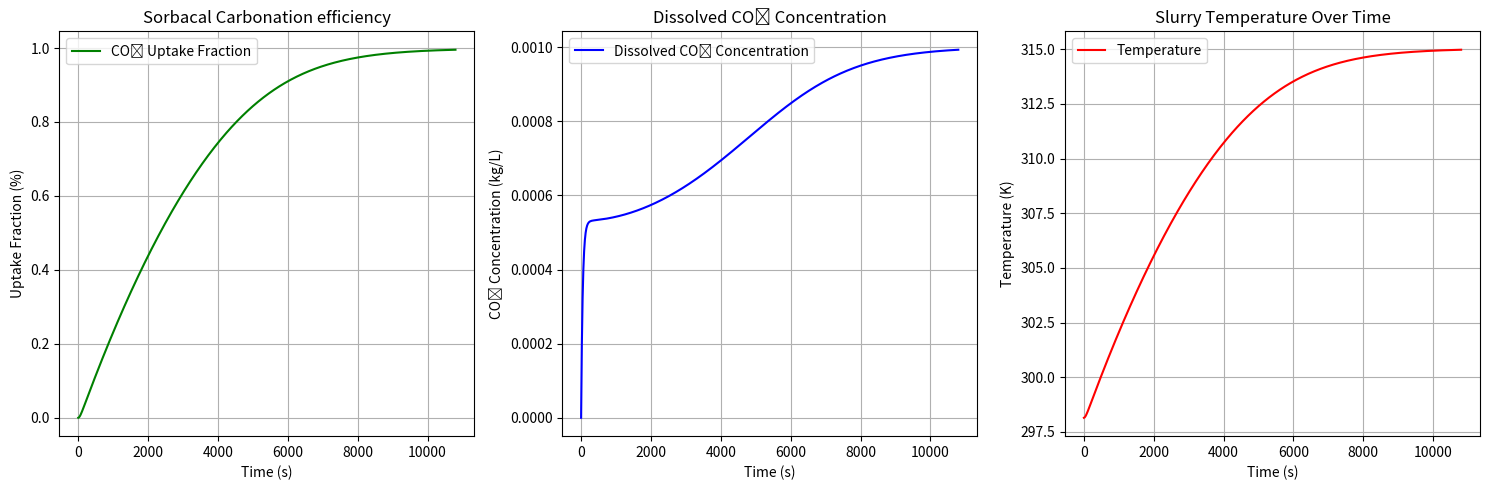

Here is the Python script that generated this plot:
import numpy as np
from scipy.integrate import solve_ivp
import matplotlib.pyplot as plt

def solve_model(t, y0, tii, tvi, theta):
    """
    Carbonation of a Ca(OH)₂ slurry with explicit gas–liquid transfer.

    Parameters
    ----------
    t     : 1-D ndarray (s) – evaluation time grid
    y0    : length-2 ndarray
            y0[0] = (unused) initial uptake fraction
            y0[1] = initial dissolved-phase CO₂ concentration [kg L⁻¹]
    tii   : {'slr': solids loading}
            tii['slr'] = kg dry solids per litre of liquid
    tvi   : {'T': ndarray[K], 'P': ndarray[bar]} – same length as t
    theta : (A, Ea, n1, n2, kla)

    Returns
    -------
    dict with
      tvo['y1'] – CO₂ uptake fraction vs. t  (list)
      tvo['y2'] – dissolved CO₂ concentration [kg L⁻¹] vs. t  (list)
      tvo['T']  – slurry temperature vs. t (list)
    """
    V_liq = 3.5
    rho_liq = 0.997
    slr = tii['slr']
    T0 = tii['T']
    M_solids = slr * V_liq
    M_liquid = rho_liq * V_liq
    M_slurry = M_solids + M_liquid

    z_solid = np.array([0.97, 0, 0.03])
    z_solid /= z_solid.sum()
    m_CaOH2_0 = M_solids * z_solid[0]
    m_CaCO3_0 = M_solids * z_solid[1]
    m_dummy_0 = M_solids * z_solid[2]

    MW = dict(CaOH2=0.07409, CaCO3=0.10009, CO2=0.04401, H2O=0.018015)
    R = 8.314
    T_ref = 298.15
    m_H2O_0 = rho_liq * V_liq
    m_CO2_0 = y0[1] * V_liq

    y0_full = [m_CaOH2_0, m_CaCO3_0, m_dummy_0, m_H2O_0, m_CO2_0, T0]
    A, Ea, phi, n1, n2, n3, n4, npo, nco = theta

    def rhs(t_now, y):
        m_CaOH2, m_CaCO3, m_dummy, m_H2O, m_CO2, T = y
        P = np.interp(t_now, t, tvi['P'])
        C_CO2 = m_CO2 / V_liq
        H_CO2 = 0.035 * MW['CO2'] * np.exp(2400*(1/T - 1/T_ref))
        C_eq = P * H_CO2

        viscosity_gas = 1.837E-6
        density_gas = 1.184
        diff_C02 = 2.35E-6 * np.exp(-2064/T)
        slpm = 6
        vol_flow_gas = (slpm/60) * 1E-3 * (1.184 / density_gas)
        cross_section = 2.835E-2
        dbubble = 0.005
        velocity_gas = vol_flow_gas / cross_section

        a = 6 * phi / dbubble
        schmidt = viscosity_gas / (density_gas * diff_C02)
        reynolds = density_gas * velocity_gas * dbubble / viscosity_gas
        sherwood = n1 + n2 * reynolds**n3 * schmidt**n4
        kl = sherwood * diff_C02 / dbubble
        J_CO2 = kl * a * (C_eq - C_CO2)

        if m_CaOH2 > 0:
            C_CaOH2 = m_CaOH2 / V_liq
            r = A * np.exp(-Ea/(R*T)) * (C_CaOH2**npo) * (C_CO2 ** nco)
        else:
            r = 0.0

        r_mol = r * V_liq / MW['CaOH2']
        dm_CaOH2 = -r_mol * MW['CaOH2']
        dm_CaCO3 =  r_mol * MW['CaCO3']
        dm_H2O   =  r_mol * MW['H2O']
        dm_CO2   = -r_mol * MW['CO2'] + J_CO2 * V_liq

        reaction_heat = -113000
        Cp_slurry = 4185
        dT = (-reaction_heat * r_mol) / (M_slurry * Cp_slurry)

        return [dm_CaOH2, dm_CaCO3, 0.0, dm_H2O, dm_CO2, dT]

    sol = solve_ivp(rhs, (t[0], t[-1]), y0_full, t_eval=t, method='Radau', atol=1e-9, rtol=1e-6)
    m_CaCO3_t = sol.y[1, :]
    m_CO2_reacted = m_CaCO3_t * MW['CO2'] / MW['CaCO3']

    n_CaOH2_0 = m_CaOH2_0 / MW['CaOH2']
    n_CaCO3_0 = m_CaCO3_0 / MW['CaCO3']
    MW_CaO = 0.05608
    m_CaO_from_CaOH2 = n_CaOH2_0 * MW_CaO
    m_CaO_from_CaCO3 = n_CaCO3_0 * MW_CaO
    m_CaO_total = m_CaO_from_CaOH2 + m_CaO_from_CaCO3
    m_inert = m_dummy_0
    m_loifree = m_CaO_total + m_inert

    oxide_composition = {
        'CaO': 100 * m_CaO_total / m_loifree,
        'CaCO3': 100 * m_CaCO3_0 / m_loifree,
        'SO3': 0.0,
        'MgO': 0.0
    }

    CaO = oxide_composition['CaO']
    CaCO3 = oxide_composition['CaCO3']
    SO3 = oxide_composition['SO3']
    MgO = oxide_composition['MgO']

    Th_CO2 = (44 / 56) * (CaO - (56 / 100) * CaCO3 - (56 / 80) * SO3) + 1.091 * MgO
    alpha = m_CO2_reacted / m_loifree
    X_CO2 = alpha * 100 / Th_CO2

    C_CO2_liq = sol.y[4, :] / V_liq
    T_profile = sol.y[5, :]

    return {'tvo': {'y1': X_CO2.tolist(),
                    'y2': C_CO2_liq.tolist(),
                    'T': T_profile.tolist()},
            'tio': {}}

# === Run and plot ===
t = np.linspace(0, 10800, 500)
y0 = [0, 0.00]
tii = {'slr': 0.05, 'T': 298.15}  # solids loading in kg dry solids per litre of liquid
tvi = {'P': np.full_like(t, 1.0)}
theta = (700, 18000, 1, 1, 0.015, 0.89, 0.7, 1, 1)

result = solve_model(t, y0, tii, tvi, theta)

plt.figure(figsize=(15, 5))

plt.subplot(1, 3, 1)
plt.plot(t, result['tvo']['y1'], label='CO₂ Uptake Fraction', color='green')
plt.xlabel('Time (s)')
plt.ylabel('Uptake Fraction (%)')
plt.title('Sorbacal Carbonation efficiency')
plt.grid(True)
plt.legend()

plt.subplot(1, 3, 2)
plt.plot(t, result['tvo']['y2'], label='Dissolved CO₂ Concentration', color='blue')
plt.xlabel('Time (s)')
plt.ylabel('CO₂ Concentration (kg/L)')
plt.title('Dissolved CO₂ Concentration')
plt.grid(True)
plt.legend()

plt.subplot(1, 3, 3)
plt.plot(t, result['tvo']['T'], label='Temperature', color='red')
plt.xlabel('Time (s)')
plt.ylabel('Temperature (K)')
plt.title('Slurry Temperature Over Time')
plt.grid(True)
plt.legend()

plt.tight_layout()
plt.show()
